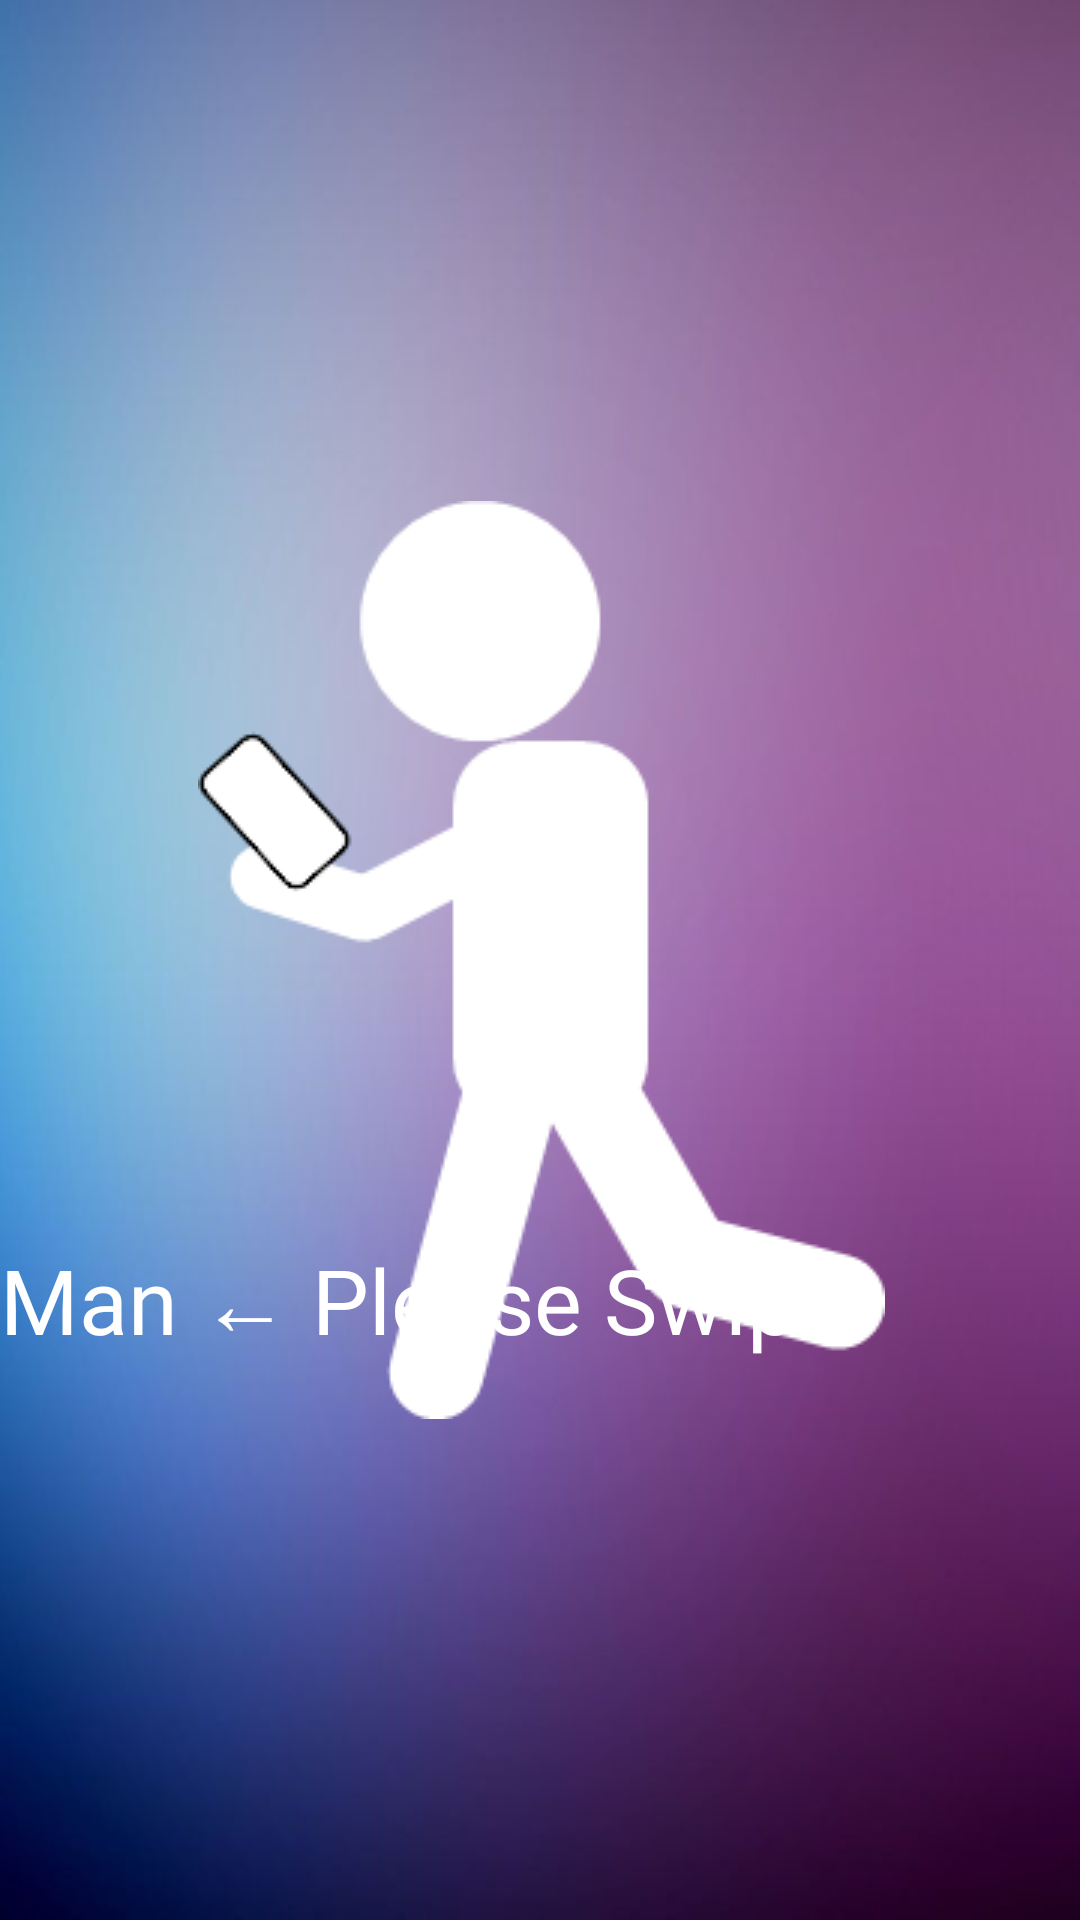

The Android layout XML behind this screen, and the referenced resources:
<!-- AndroidManifest.xml: activity theme Theme.AppCompat.Light.NoActionBar.FullScreen -->
<!-- res/layout/activity_choice.xml -->
<?xml version="1.0" encoding="utf-8"?>
<android.support.constraint.ConstraintLayout
    xmlns:android="http://schemas.android.com/apk/res/android"
    xmlns:app="http://schemas.android.com/apk/res-auto"
    xmlns:tools="http://schemas.android.com/tools"
    android:layout_width="match_parent"
    android:layout_height="match_parent"
    android:background="@drawable/back_pic1"
    android:theme="@android:style/Theme.Light.NoTitleBar.Fullscreen"
    tools:context=".ChoiceActivity">

    <TextView
        android:id="@+id/textView"
        android:layout_width="wrap_content"
        android:layout_height="50dp"
        android:text="Man ← Please Swipe Human! → Woman"
        android:fontFamily="@font/baloo"
        android:textColor="#ffff"
        android:textSize="30dp"
        app:layout_constraintBottom_toBottomOf="parent"
        app:layout_constraintEnd_toEndOf="parent"
        app:layout_constraintHorizontal_bias="0.5"
        app:layout_constraintStart_toStartOf="parent"
        app:layout_constraintTop_toTopOf="parent"
        app:layout_constraintVertical_bias="0.70" />

    <SeekBar
        android:id="@+id/seekBar"
        android:layout_width="500dp"
        android:layout_height="wrap_content"
        android:background="@drawable/seekbar_progress"
        android:max="100"
        android:min="0"
        android:progress="50"
        android:progressDrawable="@drawable/seekbar_progress"
        android:thumb="@drawable/seekbar_control"
        app:layout_constraintBottom_toBottomOf="parent"
        app:layout_constraintEnd_toEndOf="parent"
        app:layout_constraintHorizontal_bias="0.5"
        app:layout_constraintStart_toStartOf="parent"
        app:layout_constraintTop_toTopOf="parent" />

</android.support.constraint.ConstraintLayout>
<!-- resources referenced by this layout -->
<resources>
  <!-- drawable back_pic1: jpg bitmap (drawable-v24, 20187 bytes) -->
  <!-- drawable seekbar_control (drawable) -->
  <?xml version="1.0" encoding="utf-8"?>
  <selector
      xmlns:android="http://schemas.android.com/apk/res/android">
      <item
          android:id="@android:id/progress"
          android:drawable="@drawable/main_image" />
  
  </selector>
  <!-- drawable seekbar_progress (drawable) -->
  <?xml version="1.0" encoding="utf-8"?>
  <layer-list xmlns:android="http://schemas.android.com/apk/res/android">
  
      <item android:id="@android:id/progress">
          <shape android:shape="rectangle">
              <corners android:radius="100dip" />
              <gradient
                  android:startColor="#00000000"
                  android:centerColor="#00000000"
                  android:centerY="0.5"
                  android:endColor="#00000000"
  
                  />
          </shape>
      </item>
  
  
      <item android:id="@android:id/background">
          <clip>
              <shape android:shape="rectangle">
                  <corners android:radius="100dip" />
                  <gradient
                      android:startColor="#00000000"
                      android:centerColor="#00000000"
                      android:endColor="#00000000"
                      />
              </shape>
          </clip>
      </item>
  
  </layer-list>
  <style name="Theme.AppCompat.Light.NoActionBar.FullScreen" parent="@style/Theme.AppCompat.Light">
          <item name="windowNoTitle">true</item>
          <item name="windowActionBar">false</item>
          <item name="android:windowFullscreen">true</item>
          <item name="android:windowContentOverlay">@null</item>
      </style>
  <!-- drawable main_image: png bitmap (drawable-v24, 8835 bytes) -->
</resources>
